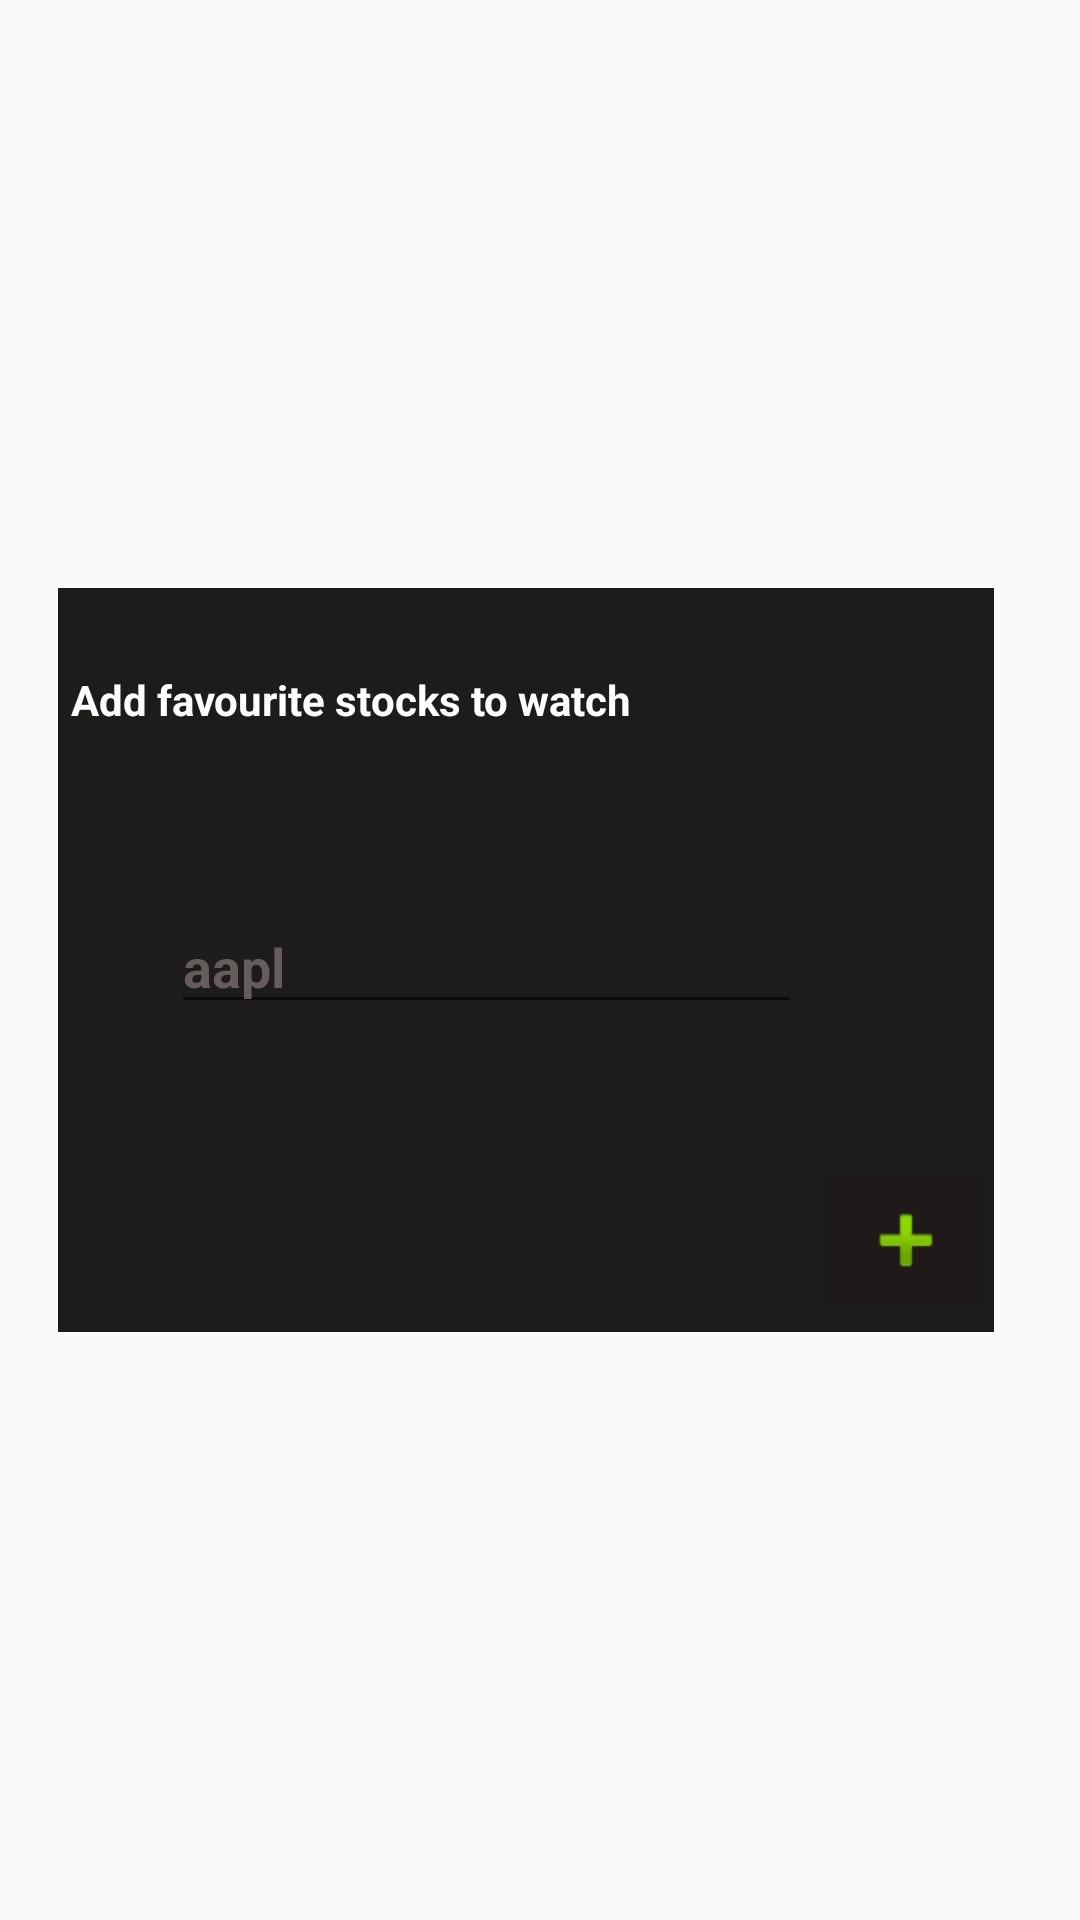

The Android layout XML behind this screen, and the referenced resources:
<!-- AndroidManifest.xml: application theme Theme.PaperTrading -->
<!-- res/layout/add_stock_dialog.xml -->
<?xml version="1.0" encoding="utf-8"?>

<androidx.constraintlayout.widget.ConstraintLayout xmlns:android="http://schemas.android.com/apk/res/android"
    xmlns:app="http://schemas.android.com/apk/res-auto"
    xmlns:tools="http://schemas.android.com/tools"
    android:layout_width="match_parent"
    android:layout_height="match_parent">

    <androidx.constraintlayout.widget.ConstraintLayout
        android:layout_width="312dp"
        android:layout_height="248dp"
        android:background="#1E1B1B"
        app:layout_constraintBottom_toBottomOf="parent"
        app:layout_constraintEnd_toEndOf="parent"
        app:layout_constraintHorizontal_bias="0.4"
        app:layout_constraintStart_toStartOf="parent"
        app:layout_constraintTop_toTopOf="parent">

        <TextView
            android:id="@+id/textView4"
            android:layout_width="wrap_content"
            android:layout_height="wrap_content"
            android:layout_marginBottom="7dp"
            android:text="@string/add"
            android:textColor="#FFFFFF"
            android:textStyle="bold"
            app:layout_constraintBottom_toBottomOf="parent"
            app:layout_constraintEnd_toEndOf="parent"
            app:layout_constraintHorizontal_bias="0.035"
            app:layout_constraintStart_toStartOf="parent"
            app:layout_constraintTop_toTopOf="parent"
            app:layout_constraintVertical_bias="0.125" />

        <EditText
            android:id="@+id/company_symbol"
            android:layout_width="wrap_content"
            android:layout_height="wrap_content"
            android:ems="10"
            android:hint="@string/company_name"
            android:inputType="textPersonName"
            android:textColor="#FFFFFF"
            android:textColorHint="#655C5C"
            android:textStyle="bold"
            app:layout_constraintBottom_toBottomOf="parent"
            app:layout_constraintEnd_toEndOf="parent"
            app:layout_constraintHorizontal_bias="0.368"
            app:layout_constraintStart_toStartOf="parent"
            app:layout_constraintTop_toTopOf="parent"
            app:layout_constraintVertical_bias="0.504" />

        <ImageButton
            android:id="@+id/add_to_list"
            android:layout_width="52dp"
            android:layout_height="44dp"
            android:background="#1E1A1A"
            app:layout_constraintBottom_toBottomOf="parent"
            app:layout_constraintEnd_toEndOf="parent"
            app:layout_constraintHorizontal_bias="0.987"
            app:layout_constraintStart_toStartOf="parent"
            app:layout_constraintTop_toTopOf="parent"
            app:layout_constraintVertical_bias="0.957"
            app:srcCompat="@android:drawable/ic_input_add" />
    </androidx.constraintlayout.widget.ConstraintLayout>
</androidx.constraintlayout.widget.ConstraintLayout>
<!-- resources referenced by this layout -->
<resources>
  <string name="add">Add favourite stocks to watch</string>
  <string name="company_name">aapl</string>
  <style name="Theme.PaperTrading" parent="Theme.AppCompat.Light.DarkActionBar">
          
          <item name="colorPrimary">@color/purple_500</item>
          <item name="colorPrimaryVariant">@color/purple_700</item>
          <item name="colorOnPrimary">@color/white</item>
          
          <item name="colorSecondary">@color/teal_200</item>
          <item name="colorSecondaryVariant">@color/teal_700</item>
          <item name="colorOnSecondary">@color/black</item>
          
          <item name="android:statusBarColor" tools:targetApi="l">?attr/colorPrimaryVariant</item>
          
      </style>
  <color name="purple_500">#FF6200EE</color>
  <color name="purple_700">#FF3700B3</color>
  <color name="white">#FFFFFFFF</color>
  <color name="teal_200">#FF03DAC5</color>
  <color name="teal_700">#FF018786</color>
  <color name="black">#FF000000</color>
</resources>
